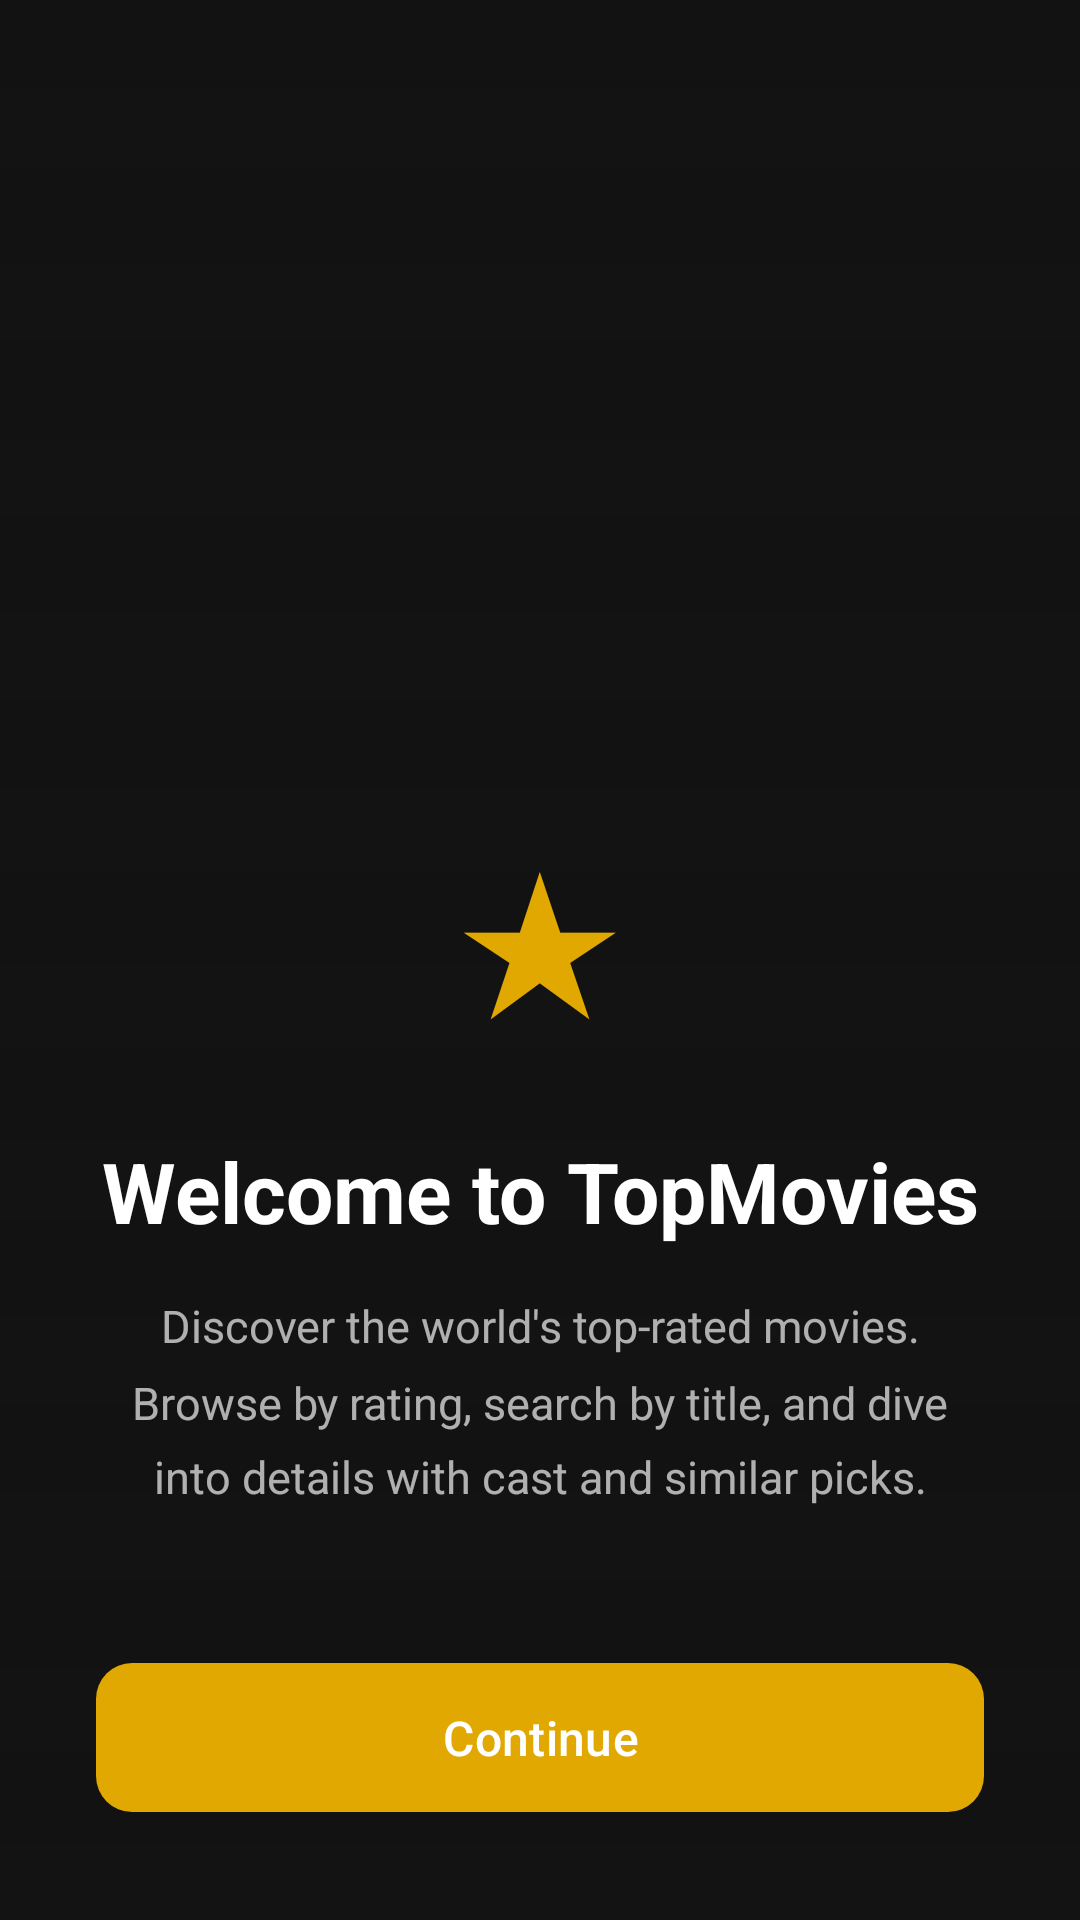

Write the Android layout XML for this screen, with the resource values it uses.
<!-- AndroidManifest.xml: activity theme Theme.TopMovies -->
<!-- res/layout/activity_intro.xml -->
<?xml version="1.0" encoding="utf-8"?>
<FrameLayout xmlns:android="http://schemas.android.com/apk/res/android"
    xmlns:app="http://schemas.android.com/apk/res-auto"
    android:layout_width="match_parent"
    android:layout_height="match_parent"
    android:background="#121212">

    <androidx.recyclerview.widget.RecyclerView
        android:id="@+id/rvPosters"
        android:layout_width="match_parent"
        android:layout_height="match_parent"
        android:nestedScrollingEnabled="false"
        android:overScrollMode="never" />

    <View
        android:layout_width="match_parent"
        android:layout_height="match_parent"
        android:background="@drawable/bg_intro_overlay" />

    <androidx.constraintlayout.widget.ConstraintLayout
        android:layout_width="match_parent"
        android:layout_height="match_parent"
        android:padding="32dp">

        <TextView
            android:id="@+id/tvStar"
            android:layout_width="wrap_content"
            android:layout_height="wrap_content"
            android:text="★"
            android:textColor="#FFE0A800"
            android:textSize="64sp"
            app:layout_constraintBottom_toTopOf="@id/tvTitle"
            app:layout_constraintEnd_toEndOf="parent"
            app:layout_constraintStart_toStartOf="parent"
            app:layout_constraintTop_toTopOf="parent"
            app:layout_constraintVertical_chainStyle="packed" />

        <TextView
            android:id="@+id/tvTitle"
            android:layout_width="0dp"
            android:layout_height="wrap_content"
            android:layout_marginTop="24dp"
            android:gravity="center"
            android:text="Welcome to TopMovies"
            android:textColor="#FFFFFF"
            android:textSize="28sp"
            android:textStyle="bold"
            app:layout_constraintEnd_toEndOf="parent"
            app:layout_constraintStart_toStartOf="parent"
            app:layout_constraintTop_toBottomOf="@id/tvStar" />

        <TextView
            android:id="@+id/tvSubtitle"
            android:layout_width="0dp"
            android:layout_height="wrap_content"
            android:layout_marginTop="16dp"
            android:gravity="center"
            android:lineSpacingMultiplier="1.4"
            android:text="Discover the world's top-rated movies. Browse by rating, search by title, and dive into details with cast and similar picks."
            android:textColor="#AAFFFFFF"
            android:textSize="15sp"
            app:layout_constraintEnd_toEndOf="parent"
            app:layout_constraintStart_toStartOf="parent"
            app:layout_constraintTop_toBottomOf="@id/tvTitle" />

        <com.google.android.material.button.MaterialButton
            android:id="@+id/btnContinue"
            android:layout_width="0dp"
            android:layout_height="wrap_content"
            android:layout_marginTop="48dp"
            android:paddingVertical="14dp"
            android:text="Continue"
            android:textSize="16sp"
            app:backgroundTint="#FFE0A800"
            app:cornerRadius="12dp"
            app:layout_constraintBottom_toBottomOf="parent"
            app:layout_constraintEnd_toEndOf="parent"
            app:layout_constraintStart_toStartOf="parent"
            app:layout_constraintTop_toBottomOf="@id/tvSubtitle" />

    </androidx.constraintlayout.widget.ConstraintLayout>

</FrameLayout>
<!-- resources referenced by this layout -->
<resources>
  <!-- drawable bg_intro_overlay (drawable) -->
  <?xml version="1.0" encoding="utf-8"?>
  <shape xmlns:android="http://schemas.android.com/apk/res/android">
      <gradient
          android:angle="270"
          android:endColor="#F0121212"
          android:startColor="#55121212" />
  </shape>
  <style name="Theme.TopMovies" parent="Base.Theme.TopMovies" />
  <style name="Base.Theme.TopMovies" parent="Theme.Material3.DayNight.NoActionBar">
          
          
      </style>
</resources>
